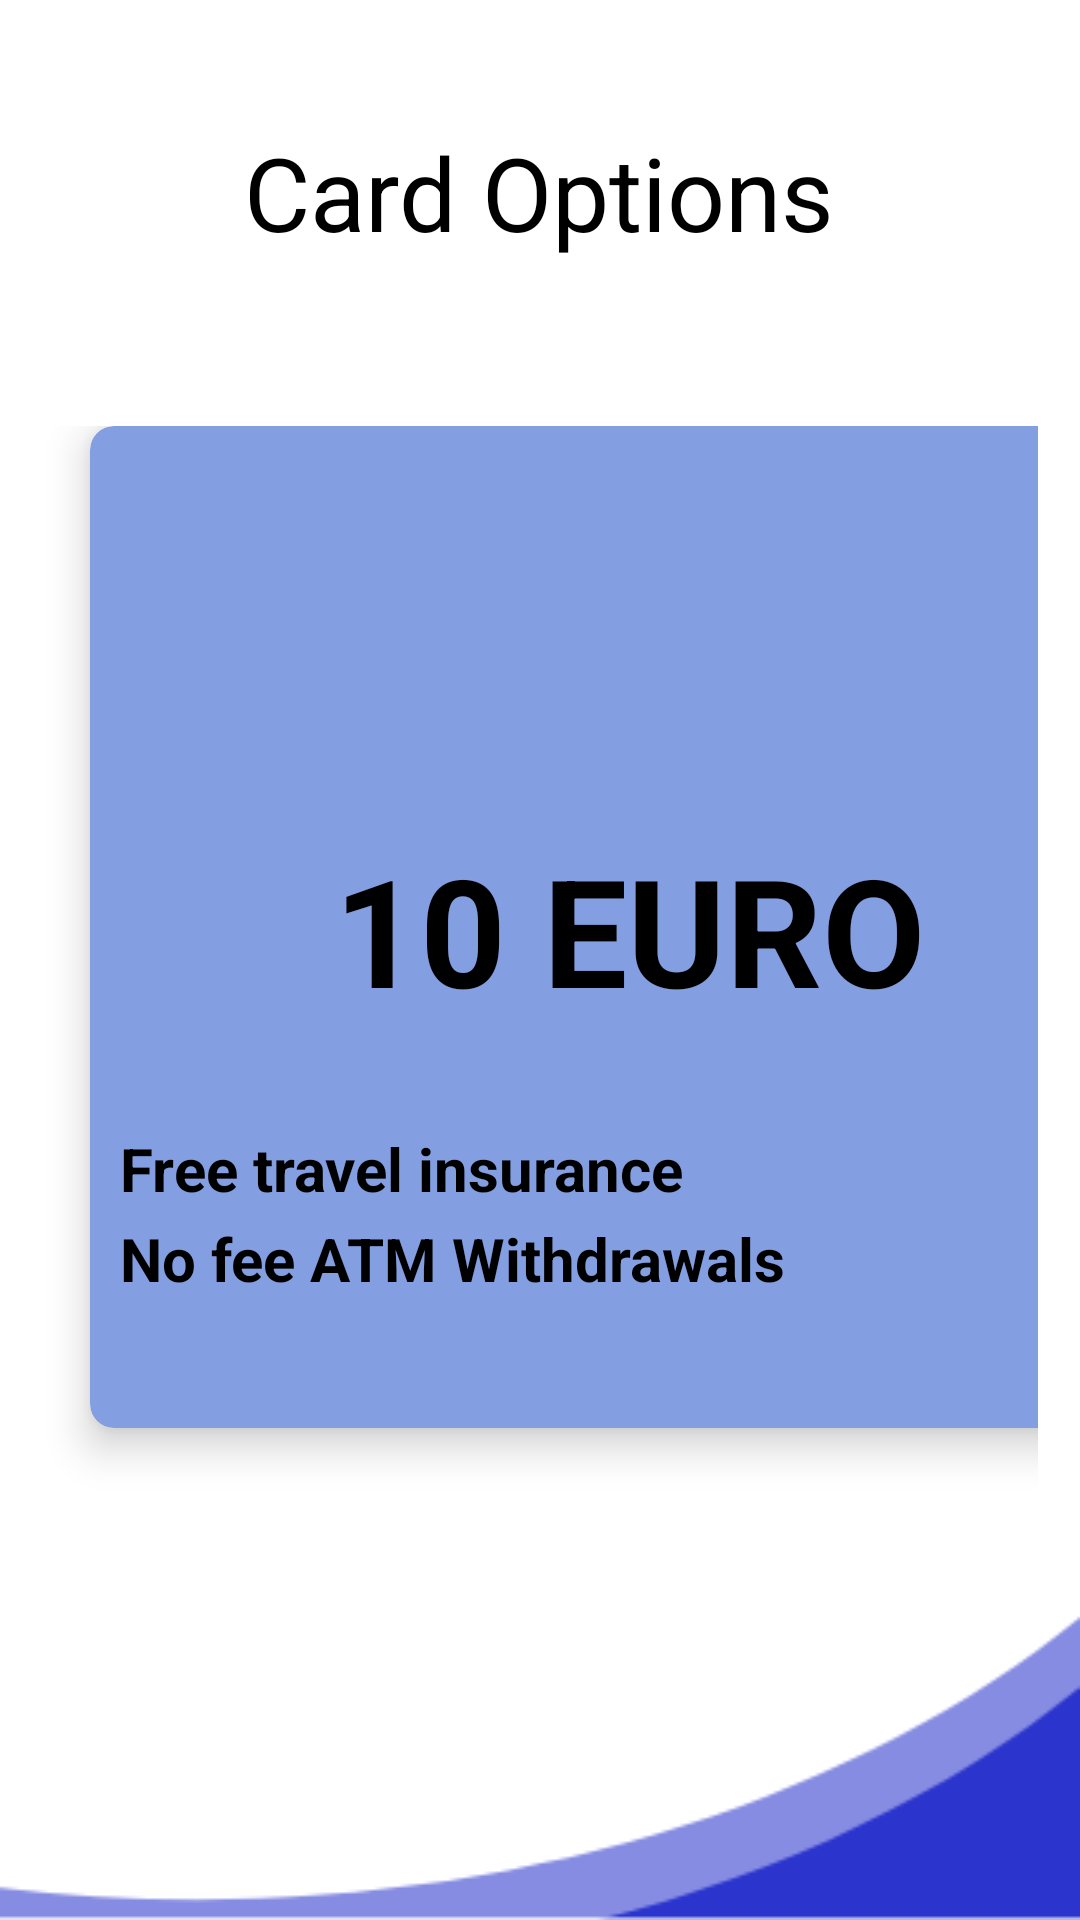

Android layout source for this screen:
<!-- AndroidManifest.xml: application theme Theme.Wave -->
<!-- res/layout/activity_card.xml -->
<?xml version="1.0" encoding="utf-8"?>
<LinearLayout xmlns:android="http://schemas.android.com/apk/res/android"
    xmlns:app="http://schemas.android.com/apk/res-auto"
    xmlns:tools="http://schemas.android.com/tools"
    android:layout_width="match_parent"
    android:layout_height="match_parent"
    tools:context=".cardActivity"
    android:orientation="vertical"
    android:background="@drawable/feature"
    android:weightSum="10">

    <RelativeLayout
        android:layout_weight="2"
        android:layout_width="match_parent"
        android:layout_height="0dp">

        <TextView
            android:id="@+id/textGrid"
            android:layout_width="wrap_content"
            android:layout_height="wrap_content"
            android:layout_centerInParent="true"
            android:text="Card Options"
            android:textColor="@color/black"
            android:textSize="34sp" />


    </RelativeLayout>

    <GridLayout
        android:columnCount="2"
        android:rowCount="2"
        android:alignmentMode="alignMargins"
        android:columnOrderPreserved="false"
        android:layout_weight="8"
        android:layout_width="match_parent"
        android:layout_height="0dp"
        android:padding="14dp">


        
        
        <androidx.cardview.widget.CardView
            android:id="@+id/btn"
            android:onClick="OnClick"
            android:layout_width="350dp"
            android:layout_height="0dp"
            android:layout_rowWeight="1"
            android:layout_marginBottom="150dp"
            android:layout_marginLeft="16dp"
            android:layout_marginRight="16dp"
            app:cardElevation="8dp"
            app:cardCornerRadius="8dp"
            app:cardBackgroundColor="@color/lightblue">

            <LinearLayout
                android:layout_gravity="center_horizontal"
                android:layout_margin="16dp"
                android:orientation="vertical"
                android:layout_width="wrap_content"
                android:layout_height="wrap_content">

                <ImageView
                    android:layout_width="wrap_content"
                    android:layout_height="200dp"
                    android:src="@drawable/gold_card"
                    android:text="Gold card"
                    android:textAlignment="center"
                    android:textColor="@color/black"
                    android:textSize="18sp"
                    android:textStyle="bold" />
            </LinearLayout>

            <TextView
                android:layout_width="wrap_content"
                android:layout_height="85dp"
                android:layout_gravity="center"
                android:layout_marginTop="50dp"
                android:layout_marginBottom="40dp"
                android:paddingLeft="10dp"
                android:textColor="#000"
                android:text="10 EURO"
                android:textAlignment="center"
                android:textSize="50dp"
                android:textStyle="bold" />

            <TextView
                android:layout_width="wrap_content"
                android:layout_height="40dp"
                android:layout_gravity="bottom"
                android:layout_marginTop="50dp"
                android:layout_marginBottom="30dp"
                android:paddingLeft="10dp"
                android:textColor="#000"
                android:text="No fee ATM Withdrawals"
                android:textSize="20dp"
                android:textStyle="bold" />

            <TextView
                android:layout_width="wrap_content"
                android:layout_height="40dp"
                android:layout_gravity="bottom"
                android:layout_marginTop="50dp"
                android:layout_marginBottom="60dp"
                android:textColor="#000"
                android:paddingLeft="10dp"
                android:text="Free travel insurance"
                android:textAlignment="center"
                android:textSize="20dp"
                android:textStyle="bold" />
        </androidx.cardview.widget.CardView>

    </GridLayout>



</LinearLayout>
<!-- resources referenced by this layout -->
<resources>
  <color name="black">#FF000000</color>
  <color name="lightblue">#839FE1</color>
  <!-- drawable feature: png bitmap (drawable-ldpi, 5702 bytes) -->
  <style name="Theme.Wave" parent="Theme.MaterialComponents.DayNight.DarkActionBar">
          
          <item name="colorPrimary">@color/purple_500</item>
          <item name="colorPrimaryVariant">@color/purple_700</item>
          <item name="colorOnPrimary">@color/white</item>
          
          <item name="colorSecondary">@color/teal_200</item>
          <item name="colorSecondaryVariant">@color/teal_700</item>
          <item name="colorOnSecondary">@color/black</item>
          
          <item name="android:statusBarColor" tools:targetApi="l">?attr/colorPrimaryVariant</item>
          
  
          
          <item name="colorPrimaryDark">@color/gray</item>
          <item name="windowNoTitle">true</item>
          <item name="windowActionBar">false</item>
      </style>
  <color name="purple_500">#FF6200EE</color>
  <color name="purple_700">#FF3700B3</color>
  <color name="white">#FFFFFFFF</color>
  <color name="teal_200">#FF03DAC5</color>
  <color name="teal_700">#FF018786</color>
  <color name="gray">#2D4E6A</color>
</resources>
